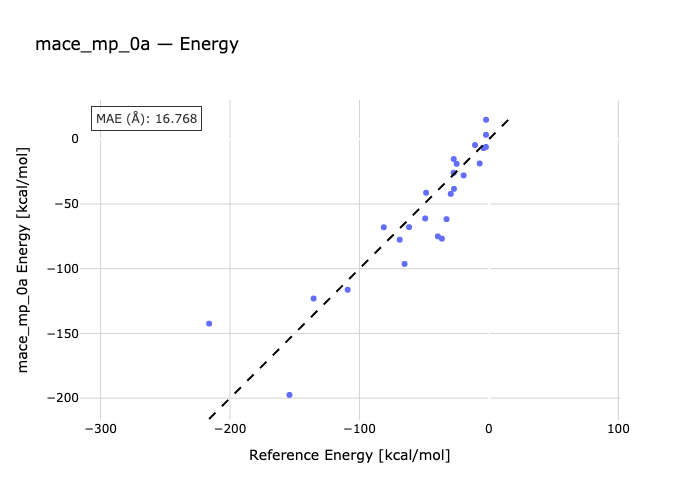

The data file committed next to this chart (first rows):
species, reference, predicted
117-13-118, -2.23, 3.405
1-104-40, -2.26, -5.954
8-30-113, -2.18, 15.05
1-18-52, -4.1, -6.858
1-13-30-40, -7.1, -18.72
128-13-22-126, -10.7, -4.472
100-106-13, -19.47, -27.96
25-14-121, -26.97, -38.34
39-45-51, -27.3, -25.89
60-57-59-58, -27.15, -15.27
61-62-66-67, -24.89, -19
1-32-33, -29.46, -42.22
25-26-88, -32.71, -61.73
1-47-13-18, -36.32, -76.75
1-11-34, -39.43, -75.01
8-45-22-97, -48.52, -41.33
1-25-26, -49.2, -61.2
1-13-56-21, -61.67, -67.89
1-8-13-30, -65.15, -96.31
1-39-73-13, -68.9, -77.61
68-1-13-34, -81.21, -67.99
82-26-6, -109.1, -116.3
1-39-14, -135.4, -123
25-94, -154, -197.5
24-39-23, -216.1, -142.4
